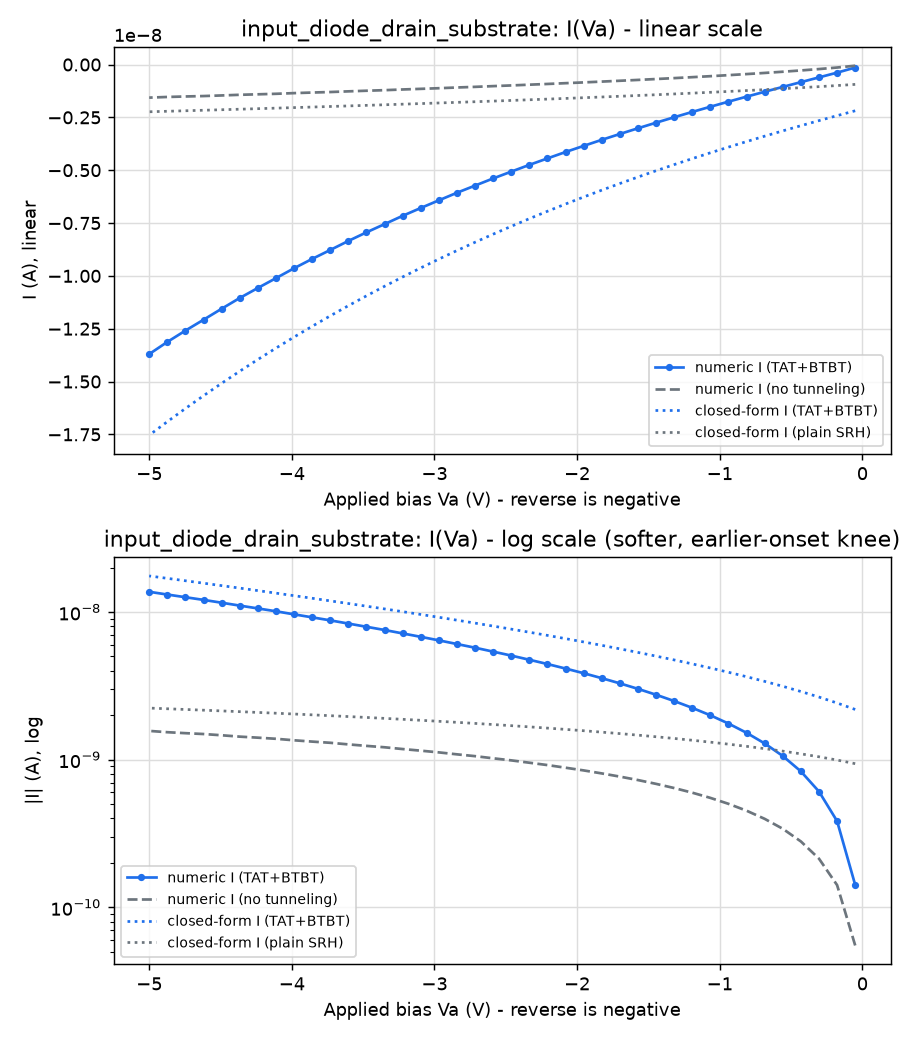

The data file committed next to this chart (first rows):
Va_V, I_tat_A, I_no_tat_A, enhancement, J_std_over_mean, I_srh_closed_A, I_tat_closed_A
-0.05, -1.4170661794307978e-10, -5.514534824580042e-11, 2.57, 3.6748303258476675e-06, -9.392396646524384e-10, -2.187400087085107e-09
-0.1769, -3.8347253045792674e-10, -1.4136644748066576e-10, 2.713, 7.316184945842671e-06, -9.937843461954043e-10, -2.418613809637905e-09
-0.3038, -6.0814639426661e-10, -2.134473574241862e-10, 2.849, 6.8357873271436264e-06, -1.0454872097876806e-09, -2.6538130724044294e-09
-0.4308, -8.325888589109887e-10, -2.792292111223955e-10, 2.982, 3.902238735257171e-06, -1.0947509693607186e-09, -2.8935637868138593e-09
-0.5577, -1.0585864265132226e-09, -3.401780122427333e-10, 3.112, 7.622472340271248e-06, -1.1418913538523862e-09, -3.1383502418687737e-09
-0.6846, -1.287208054333704e-09, -3.972161260555644e-10, 3.241, 4.872406462124976e-06, -1.1871613382727042e-09, -3.3886001805772352e-09
-0.8115, -1.5193060500266205e-09, -4.510220704269008e-10, 3.369, 4.787882222053163e-06, -1.2307673306421649e-09, -3.644701482050337e-09
-0.9385, -1.7555528425609727e-09, -5.020970056798795e-10, 3.496, 3.865909705499927e-06, -1.27288035622467e-09, -3.907013655178595e-09
-1.065, -1.9964582028139334e-09, -5.508071737821694e-10, 3.625, 6.980689865517576e-06, -1.313644008226447e-09, -4.175876000327612e-09
-1.192, -2.242440818888372e-09, -5.974312945825773e-10, 3.753, 5.83799254055748e-06, -1.35318023907972e-09, -4.451613560963861e-09
-1.319, -2.493922076101337e-09, -6.422078724122151e-10, 3.883, 4.671541947026884e-06, -1.3915936686125197e-09, -4.734541568304031e-09
-1.446, -2.751596126741351e-09, -6.854583150771917e-10, 4.014, 4.303505108196845e-06, -1.4289748484872132e-09, -5.024968833627184e-09
-1.573, -3.015912159888982e-09, -7.274063145658455e-10, 4.146, 3.4881927139043445e-06, -1.465402776268578e-09, -5.323200390366531e-09
-1.7, -3.285872000191951e-09, -7.676502571622086e-10, 4.28, 4.017632890714021e-06, -1.500946859746293e-09, -5.629539591625967e-09
-1.827, -3.563026347007634e-09, -8.067366139463474e-10, 4.417, 2.8500453287014753e-06, -1.5356684716659586e-09, -5.944289806119085e-09
-1.954, -3.848981190823832e-09, -8.453949918840096e-10, 4.553, 2.314821804279388e-06, -1.5696221946556004e-09, -6.267755813883082e-09
-2.081, -4.139375394775243e-09, -8.817575935732528e-10, 4.694, 5.559450597736174e-06, -1.602856828616351e-09, -6.6002449748512956e-09
-2.208, -4.4417606081546475e-09, -9.188067706267691e-10, 4.834, 4.360107129330272e-06, -1.6354162137292964e-09, -6.942068223814475e-09
-2.335, -4.747619051883885e-09, -9.531658856939612e-10, 4.981, 3.2578057818628658e-06, -1.6673399087214554e-09, -7.2935409315438104e-09
-2.462, -5.067411013941855e-09, -9.888025308828433e-10, 5.125, 3.923534222354142e-06, -1.69866375433806e-09, -7.654983662018845e-09
-2.588, -5.389368876199707e-09, -1.0211215770097072e-09, 5.278, 3.471990976304376e-06, -1.7294203449099577e-09, -8.026722848579926e-09
-2.715, -5.728679477399074e-09, -1.05598065991107e-09, 5.425, 4.292405874222631e-06, -1.7596394256992197e-09, -8.40909140659534e-09
-2.842, -6.067822467585809e-09, -1.0862949034479236e-09, 5.586, 3.7662781823304166e-06, -1.7893482298204793e-09, -8.802429296348879e-09
-2.969, -6.4259283235085585e-09, -1.119868180824379e-09, 5.738, 2.3740120087903054e-06, -1.8185717656029648e-09, -9.207084046935879e-09
-3.096, -6.788647521972826e-09, -1.1503209458077201e-09, 5.902, 3.0229164231662284e-06, -1.8473330630221737e-09, -9.623411249742647e-09
-3.223, -7.1593996314154625e-09, -1.1796799240825084e-09, 6.069, 2.1720506997593137e-06, -1.875653386108822e-09, -1.0051775028389475e-08
-3.35, -7.552144278925035e-09, -1.2127616415309446e-09, 6.227, 2.061222240507435e-06, -1.9035524169058475e-09, -1.0492548490708391e-08
-3.477, -7.941344177656811e-09, -1.2393831752194526e-09, 6.407, 2.581276721648041e-06, -1.931048415497316e-09, -1.0946114167307631e-08
-3.604, -8.34870052460989e-09, -1.2686913555219326e-09, 6.581, 2.5249172290121027e-06, -1.9581583598068102e-09, -1.1412864440475619e-08
-3.731, -8.776682263895162e-09, -1.30062407890526e-09, 6.748, 2.849658883064725e-06, -1.984898068205997e-09, -1.1893201966545298e-08
-3.858, -9.199249234160194e-09, -1.3250699286766082e-09, 6.942, 1.8707536307557377e-06, -2.0112823074482862e-09, -1.2387540094338482e-08
-3.985, -9.641207457362494e-09, -1.3523874994385767e-09, 7.129, 1.3539966910608776e-06, -2.037324888018871e-09, -1.289630328190763e-08
-4.112, -1.0110085242588474e-08, -1.3844983697411846e-09, 7.302, 2.792986057748062e-06, -2.0630387486491156e-09, -1.3419927513470044e-08
-4.238, -1.0574435671271557e-08, -1.408806175341636e-09, 7.506, 3.2031811771263374e-06, -2.088436031463332e-09, -1.3958860718168266e-08
-4.365, -1.104816189611355e-08, -1.4316197740078494e-09, 7.717, 2.9207380515140617e-06, -2.1135281489965808e-09, -1.4513563192078091e-08
-4.492, -1.1557080621861301e-08, -1.4625509326332983e-09, 7.902, 2.1876803311495985e-06, -2.1383258441330957e-09, -1.5084508024712313e-08
-4.619, -1.2077152138162793e-08, -1.4911031812386379e-09, 8.099, 2.021682917580941e-06, -2.1628392438584335e-09, -1.567218153112615e-08
-4.746, -1.2591251996794451e-08, -1.5111175779771017e-09, 8.332, 2.3613336762974127e-06, -2.1870779075882783e-09, -1.627708369061297e-08
-4.873, -1.312754983792378e-08, -1.5341627947074177e-09, 8.557, 2.0869408914965088e-06, -2.2110508707280625e-09, -1.689972859288155e-08
-5.0, -1.3701923152750943e-08, -1.5655767110071343e-09, 8.752, 2.556590945310123e-06, -2.2347666840263048e-09, -1.7540644892525827e-08
0.0, 3.0340100819958368e-15, 1.4155356292619859e-27, 2143365394185, 1014, , 
0.08571, 6.869335346791869e-10, 2.854256162588155e-10, 2.407, 2.1273751126507077e-06, , 
0.1714, 4.173868733949753e-09, 1.8168403079707264e-09, 2.297, 1.1206061228025155e-06, , 
0.2571, 2.3049621836693176e-08, 1.0582416820214609e-08, 2.178, 3.06143374446716e-07, , 
0.3429, 1.2804233877194076e-07, 6.305999573700832e-08, 2.03, 5.2749907439584264e-08, , 
0.4286, 7.6112834473694e-07, 4.226081545358168e-07, 1.801, 6.290109332372961e-09, , 
0.5143, 5.725719041744889e-06, 3.9553902268935285e-06, 1.448, 2.0884325511356524e-09, , 
0.6, 7.187886153191023e-05, 6.255101275129949e-05, 1.149, 2.4036577256902337e-10, , 
